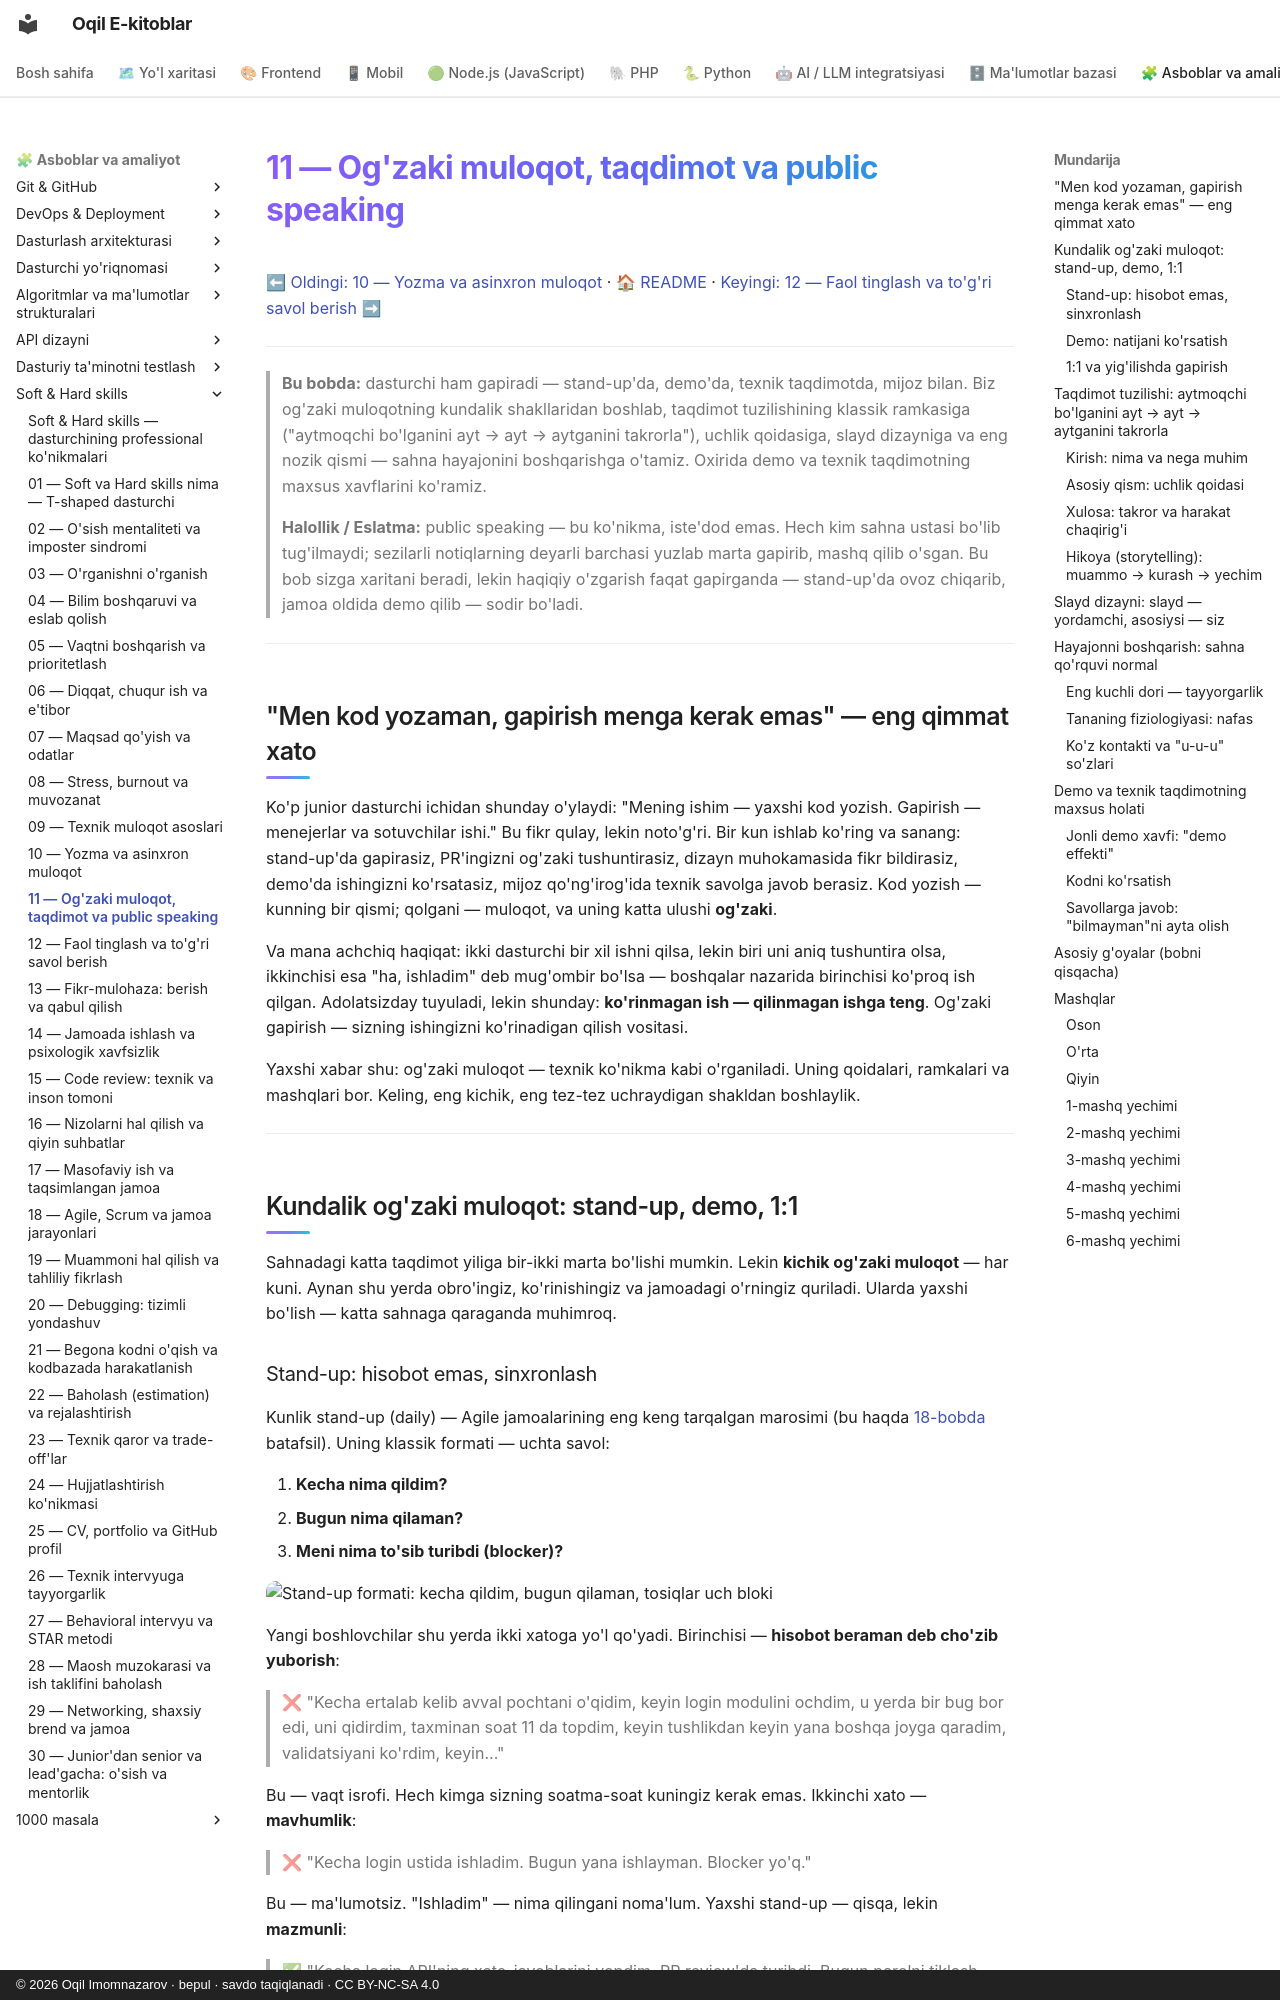

repository: iOqil/e-book · page: soft-hard-skills/11-ogzaki-taqdimot-public-speaking/index.html · generator: mkdocs · copyright: © 2026 Oqil Imomnazarov · bepul · savdo taqiqlanadi · CC BY-NC-SA 4.0

# 11 — Og'zaki muloqot, taqdimot va public speaking

[⬅ Oldingi: 10 — Yozma va asinxron muloqot](./10-yozma-asinxron-muloqot.md) · [🏠 README](./README.md) · [Keyingi: 12 — Faol tinglash va to'g'ri savol berish ➡](./12-tinglash-savol-berish.md)

---

> **Bu bobda:** dasturchi ham gapiradi — stand-up'da, demo'da, texnik taqdimotda, mijoz bilan. Biz og'zaki muloqotning kundalik shakllaridan boshlab, taqdimot tuzilishining klassik ramkasiga ("aytmoqchi bo'lganini ayt → ayt → aytganini takrorla"), uchlik qoidasiga, slayd dizayniga va eng nozik qismi — sahna hayajonini boshqarishga o'tamiz. Oxirida demo va texnik taqdimotning maxsus xavflarini ko'ramiz.

> **Halollik / Eslatma:** public speaking — bu ko'nikma, iste'dod emas. Hech kim sahna ustasi bo'lib tug'ilmaydi; sezilarli notiqlarning deyarli barchasi yuzlab marta gapirib, mashq qilib o'sgan. Bu bob sizga xaritani beradi, lekin haqiqiy o'zgarish faqat gapirganda — stand-up'da ovoz chiqarib, jamoa oldida demo qilib — sodir bo'ladi.

---

## "Men kod yozaman, gapirish menga kerak emas" — eng qimmat xato

Ko'p junior dasturchi ichidan shunday o'ylaydi: "Mening ishim — yaxshi kod yozish. Gapirish — menejerlar va sotuvchilar ishi." Bu fikr qulay, lekin noto'g'ri. Bir kun ishlab ko'ring va sanang: stand-up'da gapirasiz, PR'ingizni og'zaki tushuntirasiz, dizayn muhokamasida fikr bildirasiz, demo'da ishingizni ko'rsatasiz, mijoz qo'ng'irog'ida texnik savolga javob berasiz. Kod yozish — kunning bir qismi; qolgani — muloqot, va uning katta ulushi **og'zaki**.

Va mana achchiq haqiqat: ikki dasturchi bir xil ishni qilsa, lekin biri uni aniq tushuntira olsa, ikkinchisi esa "ha, ishladim" deb mug'ombir bo'lsa — boshqalar nazarida birinchisi ko'proq ish qilgan. Adolatsizday tuyuladi, lekin shunday: **ko'rinmagan ish — qilinmagan ishga teng**. Og'zaki gapirish — sizning ishingizni ko'rinadigan qilish vositasi.

Yaxshi xabar shu: og'zaki muloqot — texnik ko'nikma kabi o'rganiladi. Uning qoidalari, ramkalari va mashqlari bor. Keling, eng kichik, eng tez-tez uchraydigan shakldan boshlaylik.

---

## Kundalik og'zaki muloqot: stand-up, demo, 1:1

Sahnadagi katta taqdimot yiliga bir-ikki marta bo'lishi mumkin. Lekin **kichik og'zaki muloqot** — har kuni. Aynan shu yerda obro'ingiz, ko'rinishingiz va jamoadagi o'rningiz quriladi. Ularda yaxshi bo'lish — katta sahnaga qaraganda muhimroq.
